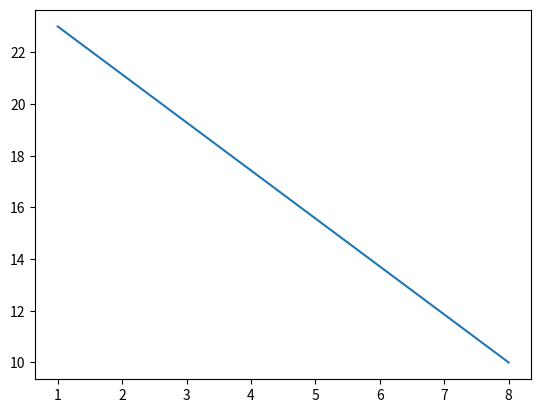

The matplotlib source for this figure:
import matplotlib.pyplot as plt
import numpy as np 

# xpoint = np.array([0, 6])
# ypoint = np.array([0, 250])

xpoint = np.array([1, 8])       # x starting point, ending point
ypoint = np.array([23, 10])     # y starting point, ending point

plt.plot(xpoint, ypoint)
plt.show()